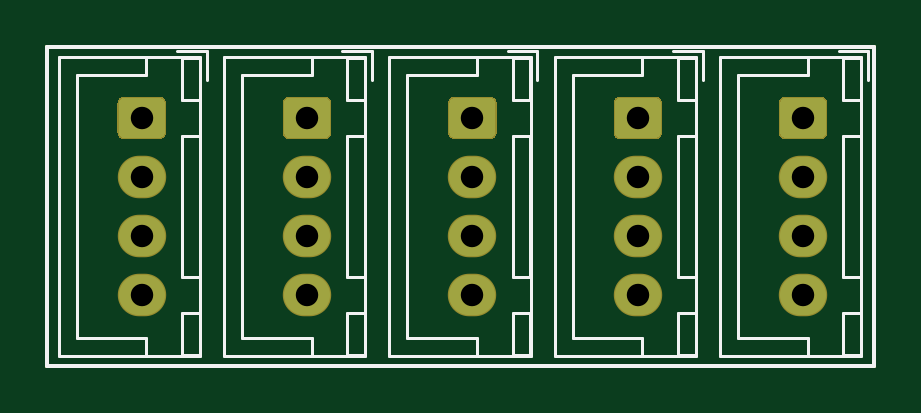
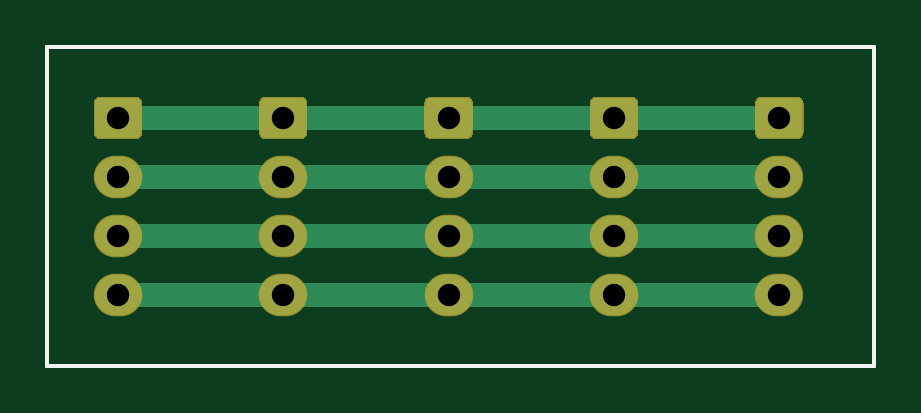
Circuit board: 11 layer files. Board 35.0 x 13.5 mm.
- bottom_copper: 20_Multiprise_JST_4pins-B_Cu.gbr (4537 bytes)
- bottom_mask: 20_Multiprise_JST_4pins-B_Mask.gbr (2987 bytes)
- paste: 20_Multiprise_JST_4pins-B_Paste.gbr (739 bytes)
- bottom_silk: 20_Multiprise_JST_4pins-B_SilkS.gbr (740 bytes)
- outline: 20_Multiprise_JST_4pins-Edge_Cuts.gbr (712 bytes)
- top_copper: 20_Multiprise_JST_4pins-F_Cu.gbr (3744 bytes)
- top_mask: 20_Multiprise_JST_4pins-F_Mask.gbr (2987 bytes)
- paste: 20_Multiprise_JST_4pins-F_Paste.gbr (739 bytes)
- top_silk: 20_Multiprise_JST_4pins-F_SilkS.gbr (7065 bytes)
- drill: 20_Multiprise_JST_4pins-NPTH.drl (269 bytes)
- drill: 20_Multiprise_JST_4pins-PTH.drl (598 bytes)

=== bottom_copper: 20_Multiprise_JST_4pins-B_Cu.gbr ===
%TF.GenerationSoftware,KiCad,Pcbnew,(5.1.9)-1*%
%TF.CreationDate,2021-06-10T11:21:26+02:00*%
%TF.ProjectId,20_Multiprise_JST_4pins,32305f4d-756c-4746-9970-726973655f4a,rev?*%
%TF.SameCoordinates,Original*%
%TF.FileFunction,Copper,L2,Bot*%
%TF.FilePolarity,Positive*%
%FSLAX46Y46*%
G04 Gerber Fmt 4.6, Leading zero omitted, Abs format (unit mm)*
G04 Created by KiCad (PCBNEW (5.1.9)-1) date 2021-06-10 11:21:26*
%MOMM*%
%LPD*%
G01*
G04 APERTURE LIST*
%TA.AperFunction,Profile*%
%ADD10C,0.150000*%
%TD*%
%TA.AperFunction,ComponentPad*%
%ADD11O,1.950000X1.700000*%
%TD*%
%TA.AperFunction,Conductor*%
%ADD12C,1.000000*%
%TD*%
G04 APERTURE END LIST*
D10*
X145000000Y-135500000D02*
X145000000Y-122000000D01*
X180000000Y-135500000D02*
X145000000Y-135500000D01*
X180000000Y-122000000D02*
X180000000Y-135500000D01*
X145000000Y-122000000D02*
X180000000Y-122000000D01*
%TO.P,J1,1*%
%TO.N,pin1*%
%TA.AperFunction,ComponentPad*%
G36*
G01*
X148275000Y-124150000D02*
X149725000Y-124150000D01*
G75*
G02*
X149975000Y-124400000I0J-250000D01*
G01*
X149975000Y-125600000D01*
G75*
G02*
X149725000Y-125850000I-250000J0D01*
G01*
X148275000Y-125850000D01*
G75*
G02*
X148025000Y-125600000I0J250000D01*
G01*
X148025000Y-124400000D01*
G75*
G02*
X148275000Y-124150000I250000J0D01*
G01*
G37*
%TD.AperFunction*%
D11*
%TO.P,J1,2*%
%TO.N,pin2*%
X149000000Y-127500000D03*
%TO.P,J1,3*%
%TO.N,pin3*%
X149000000Y-130000000D03*
%TO.P,J1,4*%
%TO.N,pin4*%
X149000000Y-132500000D03*
%TD*%
%TO.P,J2,4*%
%TO.N,pin4*%
X156000000Y-132500000D03*
%TO.P,J2,3*%
%TO.N,pin3*%
X156000000Y-130000000D03*
%TO.P,J2,2*%
%TO.N,pin2*%
X156000000Y-127500000D03*
%TO.P,J2,1*%
%TO.N,pin1*%
%TA.AperFunction,ComponentPad*%
G36*
G01*
X155275000Y-124150000D02*
X156725000Y-124150000D01*
G75*
G02*
X156975000Y-124400000I0J-250000D01*
G01*
X156975000Y-125600000D01*
G75*
G02*
X156725000Y-125850000I-250000J0D01*
G01*
X155275000Y-125850000D01*
G75*
G02*
X155025000Y-125600000I0J250000D01*
G01*
X155025000Y-124400000D01*
G75*
G02*
X155275000Y-124150000I250000J0D01*
G01*
G37*
%TD.AperFunction*%
%TD*%
%TO.P,J3,1*%
%TO.N,pin1*%
%TA.AperFunction,ComponentPad*%
G36*
G01*
X169275000Y-124150000D02*
X170725000Y-124150000D01*
G75*
G02*
X170975000Y-124400000I0J-250000D01*
G01*
X170975000Y-125600000D01*
G75*
G02*
X170725000Y-125850000I-250000J0D01*
G01*
X169275000Y-125850000D01*
G75*
G02*
X169025000Y-125600000I0J250000D01*
G01*
X169025000Y-124400000D01*
G75*
G02*
X169275000Y-124150000I250000J0D01*
G01*
G37*
%TD.AperFunction*%
%TO.P,J3,2*%
%TO.N,pin2*%
X170000000Y-127500000D03*
%TO.P,J3,3*%
%TO.N,pin3*%
X170000000Y-130000000D03*
%TO.P,J3,4*%
%TO.N,pin4*%
X170000000Y-132500000D03*
%TD*%
%TO.P,J4,4*%
%TO.N,pin4*%
X163000000Y-132500000D03*
%TO.P,J4,3*%
%TO.N,pin3*%
X163000000Y-130000000D03*
%TO.P,J4,2*%
%TO.N,pin2*%
X163000000Y-127500000D03*
%TO.P,J4,1*%
%TO.N,pin1*%
%TA.AperFunction,ComponentPad*%
G36*
G01*
X162275000Y-124150000D02*
X163725000Y-124150000D01*
G75*
G02*
X163975000Y-124400000I0J-250000D01*
G01*
X163975000Y-125600000D01*
G75*
G02*
X163725000Y-125850000I-250000J0D01*
G01*
X162275000Y-125850000D01*
G75*
G02*
X162025000Y-125600000I0J250000D01*
G01*
X162025000Y-124400000D01*
G75*
G02*
X162275000Y-124150000I250000J0D01*
G01*
G37*
%TD.AperFunction*%
%TD*%
%TO.P,J5,1*%
%TO.N,pin1*%
%TA.AperFunction,ComponentPad*%
G36*
G01*
X176275000Y-124150000D02*
X177725000Y-124150000D01*
G75*
G02*
X177975000Y-124400000I0J-250000D01*
G01*
X177975000Y-125600000D01*
G75*
G02*
X177725000Y-125850000I-250000J0D01*
G01*
X176275000Y-125850000D01*
G75*
G02*
X176025000Y-125600000I0J250000D01*
G01*
X176025000Y-124400000D01*
G75*
G02*
X176275000Y-124150000I250000J0D01*
G01*
G37*
%TD.AperFunction*%
%TO.P,J5,2*%
%TO.N,pin2*%
X177000000Y-127500000D03*
%TO.P,J5,3*%
%TO.N,pin3*%
X177000000Y-130000000D03*
%TO.P,J5,4*%
%TO.N,pin4*%
X177000000Y-132500000D03*
%TD*%
D12*
%TO.N,pin1*%
X149000000Y-125000000D02*
X156000000Y-125000000D01*
X156000000Y-125000000D02*
X163000000Y-125000000D01*
X163000000Y-125000000D02*
X170000000Y-125000000D01*
X170000000Y-125000000D02*
X177000000Y-125000000D01*
%TO.N,pin2*%
X149000000Y-127500000D02*
X156000000Y-127500000D01*
X156000000Y-127500000D02*
X163000000Y-127500000D01*
X163000000Y-127500000D02*
X170000000Y-127500000D01*
X170000000Y-127500000D02*
X177000000Y-127500000D01*
%TO.N,pin3*%
X177000000Y-130000000D02*
X170000000Y-130000000D01*
X163000000Y-130000000D02*
X170000000Y-130000000D01*
X156000000Y-130000000D02*
X163000000Y-130000000D01*
X149000000Y-130000000D02*
X156000000Y-130000000D01*
%TO.N,pin4*%
X149000000Y-132500000D02*
X177000000Y-132500000D01*
%TD*%
M02*

=== bottom_mask: 20_Multiprise_JST_4pins-B_Mask.gbr ===
%TF.GenerationSoftware,KiCad,Pcbnew,(5.1.9)-1*%
%TF.CreationDate,2021-06-10T11:21:26+02:00*%
%TF.ProjectId,20_Multiprise_JST_4pins,32305f4d-756c-4746-9970-726973655f4a,rev?*%
%TF.SameCoordinates,Original*%
%TF.FileFunction,Soldermask,Bot*%
%TF.FilePolarity,Negative*%
%FSLAX46Y46*%
G04 Gerber Fmt 4.6, Leading zero omitted, Abs format (unit mm)*
G04 Created by KiCad (PCBNEW (5.1.9)-1) date 2021-06-10 11:21:26*
%MOMM*%
%LPD*%
G01*
G04 APERTURE LIST*
%TA.AperFunction,Profile*%
%ADD10C,0.150000*%
%TD*%
%ADD11O,2.050000X1.800000*%
G04 APERTURE END LIST*
D10*
X145000000Y-135500000D02*
X145000000Y-122000000D01*
X180000000Y-135500000D02*
X145000000Y-135500000D01*
X180000000Y-122000000D02*
X180000000Y-135500000D01*
X145000000Y-122000000D02*
X180000000Y-122000000D01*
%TO.C,J1*%
G36*
G01*
X148239705Y-124100000D02*
X149760295Y-124100000D01*
G75*
G02*
X150025000Y-124364705I0J-264705D01*
G01*
X150025000Y-125635295D01*
G75*
G02*
X149760295Y-125900000I-264705J0D01*
G01*
X148239705Y-125900000D01*
G75*
G02*
X147975000Y-125635295I0J264705D01*
G01*
X147975000Y-124364705D01*
G75*
G02*
X148239705Y-124100000I264705J0D01*
G01*
G37*
D11*
X149000000Y-127500000D03*
X149000000Y-130000000D03*
X149000000Y-132500000D03*
%TD*%
%TO.C,J2*%
X156000000Y-132500000D03*
X156000000Y-130000000D03*
X156000000Y-127500000D03*
G36*
G01*
X155239705Y-124100000D02*
X156760295Y-124100000D01*
G75*
G02*
X157025000Y-124364705I0J-264705D01*
G01*
X157025000Y-125635295D01*
G75*
G02*
X156760295Y-125900000I-264705J0D01*
G01*
X155239705Y-125900000D01*
G75*
G02*
X154975000Y-125635295I0J264705D01*
G01*
X154975000Y-124364705D01*
G75*
G02*
X155239705Y-124100000I264705J0D01*
G01*
G37*
%TD*%
%TO.C,J3*%
G36*
G01*
X169239705Y-124100000D02*
X170760295Y-124100000D01*
G75*
G02*
X171025000Y-124364705I0J-264705D01*
G01*
X171025000Y-125635295D01*
G75*
G02*
X170760295Y-125900000I-264705J0D01*
G01*
X169239705Y-125900000D01*
G75*
G02*
X168975000Y-125635295I0J264705D01*
G01*
X168975000Y-124364705D01*
G75*
G02*
X169239705Y-124100000I264705J0D01*
G01*
G37*
X170000000Y-127500000D03*
X170000000Y-130000000D03*
X170000000Y-132500000D03*
%TD*%
%TO.C,J4*%
X163000000Y-132500000D03*
X163000000Y-130000000D03*
X163000000Y-127500000D03*
G36*
G01*
X162239705Y-124100000D02*
X163760295Y-124100000D01*
G75*
G02*
X164025000Y-124364705I0J-264705D01*
G01*
X164025000Y-125635295D01*
G75*
G02*
X163760295Y-125900000I-264705J0D01*
G01*
X162239705Y-125900000D01*
G75*
G02*
X161975000Y-125635295I0J264705D01*
G01*
X161975000Y-124364705D01*
G75*
G02*
X162239705Y-124100000I264705J0D01*
G01*
G37*
%TD*%
%TO.C,J5*%
G36*
G01*
X176239705Y-124100000D02*
X177760295Y-124100000D01*
G75*
G02*
X178025000Y-124364705I0J-264705D01*
G01*
X178025000Y-125635295D01*
G75*
G02*
X177760295Y-125900000I-264705J0D01*
G01*
X176239705Y-125900000D01*
G75*
G02*
X175975000Y-125635295I0J264705D01*
G01*
X175975000Y-124364705D01*
G75*
G02*
X176239705Y-124100000I264705J0D01*
G01*
G37*
X177000000Y-127500000D03*
X177000000Y-130000000D03*
X177000000Y-132500000D03*
%TD*%
M02*

=== paste: 20_Multiprise_JST_4pins-B_Paste.gbr ===
%TF.GenerationSoftware,KiCad,Pcbnew,(5.1.9)-1*%
%TF.CreationDate,2021-06-10T11:21:26+02:00*%
%TF.ProjectId,20_Multiprise_JST_4pins,32305f4d-756c-4746-9970-726973655f4a,rev?*%
%TF.SameCoordinates,Original*%
%TF.FileFunction,Paste,Bot*%
%TF.FilePolarity,Positive*%
%FSLAX46Y46*%
G04 Gerber Fmt 4.6, Leading zero omitted, Abs format (unit mm)*
G04 Created by KiCad (PCBNEW (5.1.9)-1) date 2021-06-10 11:21:26*
%MOMM*%
%LPD*%
G01*
G04 APERTURE LIST*
%TA.AperFunction,Profile*%
%ADD10C,0.150000*%
%TD*%
G04 APERTURE END LIST*
D10*
X145000000Y-135500000D02*
X145000000Y-122000000D01*
X180000000Y-135500000D02*
X145000000Y-135500000D01*
X180000000Y-122000000D02*
X180000000Y-135500000D01*
X145000000Y-122000000D02*
X180000000Y-122000000D01*
M02*

=== bottom_silk: 20_Multiprise_JST_4pins-B_SilkS.gbr ===
%TF.GenerationSoftware,KiCad,Pcbnew,(5.1.9)-1*%
%TF.CreationDate,2021-06-10T11:21:26+02:00*%
%TF.ProjectId,20_Multiprise_JST_4pins,32305f4d-756c-4746-9970-726973655f4a,rev?*%
%TF.SameCoordinates,Original*%
%TF.FileFunction,Legend,Bot*%
%TF.FilePolarity,Positive*%
%FSLAX46Y46*%
G04 Gerber Fmt 4.6, Leading zero omitted, Abs format (unit mm)*
G04 Created by KiCad (PCBNEW (5.1.9)-1) date 2021-06-10 11:21:26*
%MOMM*%
%LPD*%
G01*
G04 APERTURE LIST*
%TA.AperFunction,Profile*%
%ADD10C,0.150000*%
%TD*%
G04 APERTURE END LIST*
D10*
X145000000Y-135500000D02*
X145000000Y-122000000D01*
X180000000Y-135500000D02*
X145000000Y-135500000D01*
X180000000Y-122000000D02*
X180000000Y-135500000D01*
X145000000Y-122000000D02*
X180000000Y-122000000D01*
M02*

=== outline: 20_Multiprise_JST_4pins-Edge_Cuts.gbr ===
%TF.GenerationSoftware,KiCad,Pcbnew,(5.1.9)-1*%
%TF.CreationDate,2021-06-10T11:21:26+02:00*%
%TF.ProjectId,20_Multiprise_JST_4pins,32305f4d-756c-4746-9970-726973655f4a,rev?*%
%TF.SameCoordinates,Original*%
%TF.FileFunction,Profile,NP*%
%FSLAX46Y46*%
G04 Gerber Fmt 4.6, Leading zero omitted, Abs format (unit mm)*
G04 Created by KiCad (PCBNEW (5.1.9)-1) date 2021-06-10 11:21:26*
%MOMM*%
%LPD*%
G01*
G04 APERTURE LIST*
%TA.AperFunction,Profile*%
%ADD10C,0.150000*%
%TD*%
G04 APERTURE END LIST*
D10*
X145000000Y-135500000D02*
X145000000Y-122000000D01*
X180000000Y-135500000D02*
X145000000Y-135500000D01*
X180000000Y-122000000D02*
X180000000Y-135500000D01*
X145000000Y-122000000D02*
X180000000Y-122000000D01*
M02*

=== top_copper: 20_Multiprise_JST_4pins-F_Cu.gbr ===
%TF.GenerationSoftware,KiCad,Pcbnew,(5.1.9)-1*%
%TF.CreationDate,2021-06-10T11:21:26+02:00*%
%TF.ProjectId,20_Multiprise_JST_4pins,32305f4d-756c-4746-9970-726973655f4a,rev?*%
%TF.SameCoordinates,Original*%
%TF.FileFunction,Copper,L1,Top*%
%TF.FilePolarity,Positive*%
%FSLAX46Y46*%
G04 Gerber Fmt 4.6, Leading zero omitted, Abs format (unit mm)*
G04 Created by KiCad (PCBNEW (5.1.9)-1) date 2021-06-10 11:21:26*
%MOMM*%
%LPD*%
G01*
G04 APERTURE LIST*
%TA.AperFunction,Profile*%
%ADD10C,0.150000*%
%TD*%
%TA.AperFunction,ComponentPad*%
%ADD11O,1.950000X1.700000*%
%TD*%
G04 APERTURE END LIST*
D10*
X145000000Y-135500000D02*
X145000000Y-122000000D01*
X180000000Y-135500000D02*
X145000000Y-135500000D01*
X180000000Y-122000000D02*
X180000000Y-135500000D01*
X145000000Y-122000000D02*
X180000000Y-122000000D01*
%TO.P,J1,1*%
%TO.N,pin1*%
%TA.AperFunction,ComponentPad*%
G36*
G01*
X148275000Y-124150000D02*
X149725000Y-124150000D01*
G75*
G02*
X149975000Y-124400000I0J-250000D01*
G01*
X149975000Y-125600000D01*
G75*
G02*
X149725000Y-125850000I-250000J0D01*
G01*
X148275000Y-125850000D01*
G75*
G02*
X148025000Y-125600000I0J250000D01*
G01*
X148025000Y-124400000D01*
G75*
G02*
X148275000Y-124150000I250000J0D01*
G01*
G37*
%TD.AperFunction*%
D11*
%TO.P,J1,2*%
%TO.N,pin2*%
X149000000Y-127500000D03*
%TO.P,J1,3*%
%TO.N,pin3*%
X149000000Y-130000000D03*
%TO.P,J1,4*%
%TO.N,pin4*%
X149000000Y-132500000D03*
%TD*%
%TO.P,J2,4*%
%TO.N,pin4*%
X156000000Y-132500000D03*
%TO.P,J2,3*%
%TO.N,pin3*%
X156000000Y-130000000D03*
%TO.P,J2,2*%
%TO.N,pin2*%
X156000000Y-127500000D03*
%TO.P,J2,1*%
%TO.N,pin1*%
%TA.AperFunction,ComponentPad*%
G36*
G01*
X155275000Y-124150000D02*
X156725000Y-124150000D01*
G75*
G02*
X156975000Y-124400000I0J-250000D01*
G01*
X156975000Y-125600000D01*
G75*
G02*
X156725000Y-125850000I-250000J0D01*
G01*
X155275000Y-125850000D01*
G75*
G02*
X155025000Y-125600000I0J250000D01*
G01*
X155025000Y-124400000D01*
G75*
G02*
X155275000Y-124150000I250000J0D01*
G01*
G37*
%TD.AperFunction*%
%TD*%
%TO.P,J3,1*%
%TO.N,pin1*%
%TA.AperFunction,ComponentPad*%
G36*
G01*
X169275000Y-124150000D02*
X170725000Y-124150000D01*
G75*
G02*
X170975000Y-124400000I0J-250000D01*
G01*
X170975000Y-125600000D01*
G75*
G02*
X170725000Y-125850000I-250000J0D01*
G01*
X169275000Y-125850000D01*
G75*
G02*
X169025000Y-125600000I0J250000D01*
G01*
X169025000Y-124400000D01*
G75*
G02*
X169275000Y-124150000I250000J0D01*
G01*
G37*
%TD.AperFunction*%
%TO.P,J3,2*%
%TO.N,pin2*%
X170000000Y-127500000D03*
%TO.P,J3,3*%
%TO.N,pin3*%
X170000000Y-130000000D03*
%TO.P,J3,4*%
%TO.N,pin4*%
X170000000Y-132500000D03*
%TD*%
%TO.P,J4,4*%
%TO.N,pin4*%
X163000000Y-132500000D03*
%TO.P,J4,3*%
%TO.N,pin3*%
X163000000Y-130000000D03*
%TO.P,J4,2*%
%TO.N,pin2*%
X163000000Y-127500000D03*
%TO.P,J4,1*%
%TO.N,pin1*%
%TA.AperFunction,ComponentPad*%
G36*
G01*
X162275000Y-124150000D02*
X163725000Y-124150000D01*
G75*
G02*
X163975000Y-124400000I0J-250000D01*
G01*
X163975000Y-125600000D01*
G75*
G02*
X163725000Y-125850000I-250000J0D01*
G01*
X162275000Y-125850000D01*
G75*
G02*
X162025000Y-125600000I0J250000D01*
G01*
X162025000Y-124400000D01*
G75*
G02*
X162275000Y-124150000I250000J0D01*
G01*
G37*
%TD.AperFunction*%
%TD*%
%TO.P,J5,1*%
%TO.N,pin1*%
%TA.AperFunction,ComponentPad*%
G36*
G01*
X176275000Y-124150000D02*
X177725000Y-124150000D01*
G75*
G02*
X177975000Y-124400000I0J-250000D01*
G01*
X177975000Y-125600000D01*
G75*
G02*
X177725000Y-125850000I-250000J0D01*
G01*
X176275000Y-125850000D01*
G75*
G02*
X176025000Y-125600000I0J250000D01*
G01*
X176025000Y-124400000D01*
G75*
G02*
X176275000Y-124150000I250000J0D01*
G01*
G37*
%TD.AperFunction*%
%TO.P,J5,2*%
%TO.N,pin2*%
X177000000Y-127500000D03*
%TO.P,J5,3*%
%TO.N,pin3*%
X177000000Y-130000000D03*
%TO.P,J5,4*%
%TO.N,pin4*%
X177000000Y-132500000D03*
%TD*%
M02*

=== top_mask: 20_Multiprise_JST_4pins-F_Mask.gbr ===
%TF.GenerationSoftware,KiCad,Pcbnew,(5.1.9)-1*%
%TF.CreationDate,2021-06-10T11:21:26+02:00*%
%TF.ProjectId,20_Multiprise_JST_4pins,32305f4d-756c-4746-9970-726973655f4a,rev?*%
%TF.SameCoordinates,Original*%
%TF.FileFunction,Soldermask,Top*%
%TF.FilePolarity,Negative*%
%FSLAX46Y46*%
G04 Gerber Fmt 4.6, Leading zero omitted, Abs format (unit mm)*
G04 Created by KiCad (PCBNEW (5.1.9)-1) date 2021-06-10 11:21:26*
%MOMM*%
%LPD*%
G01*
G04 APERTURE LIST*
%TA.AperFunction,Profile*%
%ADD10C,0.150000*%
%TD*%
%ADD11O,2.050000X1.800000*%
G04 APERTURE END LIST*
D10*
X145000000Y-135500000D02*
X145000000Y-122000000D01*
X180000000Y-135500000D02*
X145000000Y-135500000D01*
X180000000Y-122000000D02*
X180000000Y-135500000D01*
X145000000Y-122000000D02*
X180000000Y-122000000D01*
%TO.C,J1*%
G36*
G01*
X148239705Y-124100000D02*
X149760295Y-124100000D01*
G75*
G02*
X150025000Y-124364705I0J-264705D01*
G01*
X150025000Y-125635295D01*
G75*
G02*
X149760295Y-125900000I-264705J0D01*
G01*
X148239705Y-125900000D01*
G75*
G02*
X147975000Y-125635295I0J264705D01*
G01*
X147975000Y-124364705D01*
G75*
G02*
X148239705Y-124100000I264705J0D01*
G01*
G37*
D11*
X149000000Y-127500000D03*
X149000000Y-130000000D03*
X149000000Y-132500000D03*
%TD*%
%TO.C,J2*%
X156000000Y-132500000D03*
X156000000Y-130000000D03*
X156000000Y-127500000D03*
G36*
G01*
X155239705Y-124100000D02*
X156760295Y-124100000D01*
G75*
G02*
X157025000Y-124364705I0J-264705D01*
G01*
X157025000Y-125635295D01*
G75*
G02*
X156760295Y-125900000I-264705J0D01*
G01*
X155239705Y-125900000D01*
G75*
G02*
X154975000Y-125635295I0J264705D01*
G01*
X154975000Y-124364705D01*
G75*
G02*
X155239705Y-124100000I264705J0D01*
G01*
G37*
%TD*%
%TO.C,J3*%
G36*
G01*
X169239705Y-124100000D02*
X170760295Y-124100000D01*
G75*
G02*
X171025000Y-124364705I0J-264705D01*
G01*
X171025000Y-125635295D01*
G75*
G02*
X170760295Y-125900000I-264705J0D01*
G01*
X169239705Y-125900000D01*
G75*
G02*
X168975000Y-125635295I0J264705D01*
G01*
X168975000Y-124364705D01*
G75*
G02*
X169239705Y-124100000I264705J0D01*
G01*
G37*
X170000000Y-127500000D03*
X170000000Y-130000000D03*
X170000000Y-132500000D03*
%TD*%
%TO.C,J4*%
X163000000Y-132500000D03*
X163000000Y-130000000D03*
X163000000Y-127500000D03*
G36*
G01*
X162239705Y-124100000D02*
X163760295Y-124100000D01*
G75*
G02*
X164025000Y-124364705I0J-264705D01*
G01*
X164025000Y-125635295D01*
G75*
G02*
X163760295Y-125900000I-264705J0D01*
G01*
X162239705Y-125900000D01*
G75*
G02*
X161975000Y-125635295I0J264705D01*
G01*
X161975000Y-124364705D01*
G75*
G02*
X162239705Y-124100000I264705J0D01*
G01*
G37*
%TD*%
%TO.C,J5*%
G36*
G01*
X176239705Y-124100000D02*
X177760295Y-124100000D01*
G75*
G02*
X178025000Y-124364705I0J-264705D01*
G01*
X178025000Y-125635295D01*
G75*
G02*
X177760295Y-125900000I-264705J0D01*
G01*
X176239705Y-125900000D01*
G75*
G02*
X175975000Y-125635295I0J264705D01*
G01*
X175975000Y-124364705D01*
G75*
G02*
X176239705Y-124100000I264705J0D01*
G01*
G37*
X177000000Y-127500000D03*
X177000000Y-130000000D03*
X177000000Y-132500000D03*
%TD*%
M02*

=== paste: 20_Multiprise_JST_4pins-F_Paste.gbr ===
%TF.GenerationSoftware,KiCad,Pcbnew,(5.1.9)-1*%
%TF.CreationDate,2021-06-10T11:21:26+02:00*%
%TF.ProjectId,20_Multiprise_JST_4pins,32305f4d-756c-4746-9970-726973655f4a,rev?*%
%TF.SameCoordinates,Original*%
%TF.FileFunction,Paste,Top*%
%TF.FilePolarity,Positive*%
%FSLAX46Y46*%
G04 Gerber Fmt 4.6, Leading zero omitted, Abs format (unit mm)*
G04 Created by KiCad (PCBNEW (5.1.9)-1) date 2021-06-10 11:21:26*
%MOMM*%
%LPD*%
G01*
G04 APERTURE LIST*
%TA.AperFunction,Profile*%
%ADD10C,0.150000*%
%TD*%
G04 APERTURE END LIST*
D10*
X145000000Y-135500000D02*
X145000000Y-122000000D01*
X180000000Y-135500000D02*
X145000000Y-135500000D01*
X180000000Y-122000000D02*
X180000000Y-135500000D01*
X145000000Y-122000000D02*
X180000000Y-122000000D01*
M02*

=== top_silk: 20_Multiprise_JST_4pins-F_SilkS.gbr ===
%TF.GenerationSoftware,KiCad,Pcbnew,(5.1.9)-1*%
%TF.CreationDate,2021-06-10T11:21:26+02:00*%
%TF.ProjectId,20_Multiprise_JST_4pins,32305f4d-756c-4746-9970-726973655f4a,rev?*%
%TF.SameCoordinates,Original*%
%TF.FileFunction,Legend,Top*%
%TF.FilePolarity,Positive*%
%FSLAX46Y46*%
G04 Gerber Fmt 4.6, Leading zero omitted, Abs format (unit mm)*
G04 Created by KiCad (PCBNEW (5.1.9)-1) date 2021-06-10 11:21:26*
%MOMM*%
%LPD*%
G01*
G04 APERTURE LIST*
%TA.AperFunction,Profile*%
%ADD10C,0.150000*%
%TD*%
%ADD11C,0.120000*%
G04 APERTURE END LIST*
D10*
X145000000Y-135500000D02*
X145000000Y-122000000D01*
X180000000Y-135500000D02*
X145000000Y-135500000D01*
X180000000Y-122000000D02*
X180000000Y-135500000D01*
X145000000Y-122000000D02*
X180000000Y-122000000D01*
D11*
%TO.C,J1*%
X151750000Y-122150000D02*
X150500000Y-122150000D01*
X151750000Y-123400000D02*
X151750000Y-122150000D01*
X146250000Y-134300000D02*
X146250000Y-128750000D01*
X149200000Y-134300000D02*
X146250000Y-134300000D01*
X149200000Y-135050000D02*
X149200000Y-134300000D01*
X146250000Y-123200000D02*
X146250000Y-128750000D01*
X149200000Y-123200000D02*
X146250000Y-123200000D01*
X149200000Y-122450000D02*
X149200000Y-123200000D01*
X151450000Y-135050000D02*
X151450000Y-133250000D01*
X150700000Y-135050000D02*
X151450000Y-135050000D01*
X150700000Y-133250000D02*
X150700000Y-135050000D01*
X151450000Y-133250000D02*
X150700000Y-133250000D01*
X151450000Y-124250000D02*
X151450000Y-122450000D01*
X150700000Y-124250000D02*
X151450000Y-124250000D01*
X150700000Y-122450000D02*
X150700000Y-124250000D01*
X151450000Y-122450000D02*
X150700000Y-122450000D01*
X151450000Y-131750000D02*
X151450000Y-125750000D01*
X150700000Y-131750000D02*
X151450000Y-131750000D01*
X150700000Y-125750000D02*
X150700000Y-131750000D01*
X151450000Y-125750000D02*
X150700000Y-125750000D01*
X151460000Y-135060000D02*
X151460000Y-122440000D01*
X145490000Y-135060000D02*
X151460000Y-135060000D01*
X145490000Y-122440000D02*
X145490000Y-135060000D01*
X151460000Y-122440000D02*
X145490000Y-122440000D01*
%TO.C,J2*%
X158460000Y-122440000D02*
X152490000Y-122440000D01*
X152490000Y-122440000D02*
X152490000Y-135060000D01*
X152490000Y-135060000D02*
X158460000Y-135060000D01*
X158460000Y-135060000D02*
X158460000Y-122440000D01*
X158450000Y-125750000D02*
X157700000Y-125750000D01*
X157700000Y-125750000D02*
X157700000Y-131750000D01*
X157700000Y-131750000D02*
X158450000Y-131750000D01*
X158450000Y-131750000D02*
X158450000Y-125750000D01*
X158450000Y-122450000D02*
X157700000Y-122450000D01*
X157700000Y-122450000D02*
X157700000Y-124250000D01*
X157700000Y-124250000D02*
X158450000Y-124250000D01*
X158450000Y-124250000D02*
X158450000Y-122450000D01*
X158450000Y-133250000D02*
X157700000Y-133250000D01*
X157700000Y-133250000D02*
X157700000Y-135050000D01*
X157700000Y-135050000D02*
X158450000Y-135050000D01*
X158450000Y-135050000D02*
X158450000Y-133250000D01*
X156200000Y-122450000D02*
X156200000Y-123200000D01*
X156200000Y-123200000D02*
X153250000Y-123200000D01*
X153250000Y-123200000D02*
X153250000Y-128750000D01*
X156200000Y-135050000D02*
X156200000Y-134300000D01*
X156200000Y-134300000D02*
X153250000Y-134300000D01*
X153250000Y-134300000D02*
X153250000Y-128750000D01*
X158750000Y-123400000D02*
X158750000Y-122150000D01*
X158750000Y-122150000D02*
X157500000Y-122150000D01*
%TO.C,J3*%
X172750000Y-122150000D02*
X171500000Y-122150000D01*
X172750000Y-123400000D02*
X172750000Y-122150000D01*
X167250000Y-134300000D02*
X167250000Y-128750000D01*
X170200000Y-134300000D02*
X167250000Y-134300000D01*
X170200000Y-135050000D02*
X170200000Y-134300000D01*
X167250000Y-123200000D02*
X167250000Y-128750000D01*
X170200000Y-123200000D02*
X167250000Y-123200000D01*
X170200000Y-122450000D02*
X170200000Y-123200000D01*
X172450000Y-135050000D02*
X172450000Y-133250000D01*
X171700000Y-135050000D02*
X172450000Y-135050000D01*
X171700000Y-133250000D02*
X171700000Y-135050000D01*
X172450000Y-133250000D02*
X171700000Y-133250000D01*
X172450000Y-124250000D02*
X172450000Y-122450000D01*
X171700000Y-124250000D02*
X172450000Y-124250000D01*
X171700000Y-122450000D02*
X171700000Y-124250000D01*
X172450000Y-122450000D02*
X171700000Y-122450000D01*
X172450000Y-131750000D02*
X172450000Y-125750000D01*
X171700000Y-131750000D02*
X172450000Y-131750000D01*
X171700000Y-125750000D02*
X171700000Y-131750000D01*
X172450000Y-125750000D02*
X171700000Y-125750000D01*
X172460000Y-135060000D02*
X172460000Y-122440000D01*
X166490000Y-135060000D02*
X172460000Y-135060000D01*
X166490000Y-122440000D02*
X166490000Y-135060000D01*
X172460000Y-122440000D02*
X166490000Y-122440000D01*
%TO.C,J4*%
X165460000Y-122440000D02*
X159490000Y-122440000D01*
X159490000Y-122440000D02*
X159490000Y-135060000D01*
X159490000Y-135060000D02*
X165460000Y-135060000D01*
X165460000Y-135060000D02*
X165460000Y-122440000D01*
X165450000Y-125750000D02*
X164700000Y-125750000D01*
X164700000Y-125750000D02*
X164700000Y-131750000D01*
X164700000Y-131750000D02*
X165450000Y-131750000D01*
X165450000Y-131750000D02*
X165450000Y-125750000D01*
X165450000Y-122450000D02*
X164700000Y-122450000D01*
X164700000Y-122450000D02*
X164700000Y-124250000D01*
X164700000Y-124250000D02*
X165450000Y-124250000D01*
X165450000Y-124250000D02*
X165450000Y-122450000D01*
X165450000Y-133250000D02*
X164700000Y-133250000D01*
X164700000Y-133250000D02*
X164700000Y-135050000D01*
X164700000Y-135050000D02*
X165450000Y-135050000D01*
X165450000Y-135050000D02*
X165450000Y-133250000D01*
X163200000Y-122450000D02*
X163200000Y-123200000D01*
X163200000Y-123200000D02*
X160250000Y-123200000D01*
X160250000Y-123200000D02*
X160250000Y-128750000D01*
X163200000Y-135050000D02*
X163200000Y-134300000D01*
X163200000Y-134300000D02*
X160250000Y-134300000D01*
X160250000Y-134300000D02*
X160250000Y-128750000D01*
X165750000Y-123400000D02*
X165750000Y-122150000D01*
X165750000Y-122150000D02*
X164500000Y-122150000D01*
%TO.C,J5*%
X179750000Y-122150000D02*
X178500000Y-122150000D01*
X179750000Y-123400000D02*
X179750000Y-122150000D01*
X174250000Y-134300000D02*
X174250000Y-128750000D01*
X177200000Y-134300000D02*
X174250000Y-134300000D01*
X177200000Y-135050000D02*
X177200000Y-134300000D01*
X174250000Y-123200000D02*
X174250000Y-128750000D01*
X177200000Y-123200000D02*
X174250000Y-123200000D01*
X177200000Y-122450000D02*
X177200000Y-123200000D01*
X179450000Y-135050000D02*
X179450000Y-133250000D01*
X178700000Y-135050000D02*
X179450000Y-135050000D01*
X178700000Y-133250000D02*
X178700000Y-135050000D01*
X179450000Y-133250000D02*
X178700000Y-133250000D01*
X179450000Y-124250000D02*
X179450000Y-122450000D01*
X178700000Y-124250000D02*
X179450000Y-124250000D01*
X178700000Y-122450000D02*
X178700000Y-124250000D01*
X179450000Y-122450000D02*
X178700000Y-122450000D01*
X179450000Y-131750000D02*
X179450000Y-125750000D01*
X178700000Y-131750000D02*
X179450000Y-131750000D01*
X178700000Y-125750000D02*
X178700000Y-131750000D01*
X179450000Y-125750000D02*
X178700000Y-125750000D01*
X179460000Y-135060000D02*
X179460000Y-122440000D01*
X173490000Y-135060000D02*
X179460000Y-135060000D01*
X173490000Y-122440000D02*
X173490000Y-135060000D01*
X179460000Y-122440000D02*
X173490000Y-122440000D01*
%TD*%
M02*

=== drill: 20_Multiprise_JST_4pins-NPTH.drl ===
M48
; DRILL file {KiCad (5.1.9)-1} date 06/10/21 11:21:28
; FORMAT={-:-/ absolute / inch / decimal}
; #@! TF.CreationDate,2021-06-10T11:21:28+02:00
; #@! TF.GenerationSoftware,Kicad,Pcbnew,(5.1.9)-1
; #@! TF.FileFunction,NonPlated,1,2,NPTH
FMAT,2
INCH
%
G90
G05
T0
M30

=== drill: 20_Multiprise_JST_4pins-PTH.drl ===
M48
; DRILL file {KiCad (5.1.9)-1} date 06/10/21 11:21:28
; FORMAT={-:-/ absolute / inch / decimal}
; #@! TF.CreationDate,2021-06-10T11:21:28+02:00
; #@! TF.GenerationSoftware,Kicad,Pcbnew,(5.1.9)-1
; #@! TF.FileFunction,Plated,1,2,PTH
FMAT,2
INCH
T1C0.0374
%
G90
G05
T1
X5.8661Y-4.9213
X5.8661Y-5.0197
X5.8661Y-5.1181
X5.8661Y-5.2165
X6.1417Y-4.9213
X6.1417Y-5.0197
X6.1417Y-5.1181
X6.1417Y-5.2165
X6.4173Y-4.9213
X6.4173Y-5.0197
X6.4173Y-5.1181
X6.4173Y-5.2165
X6.6929Y-4.9213
X6.6929Y-5.0197
X6.6929Y-5.1181
X6.6929Y-5.2165
X6.9685Y-4.9213
X6.9685Y-5.0197
X6.9685Y-5.1181
X6.9685Y-5.2165
T0
M30

